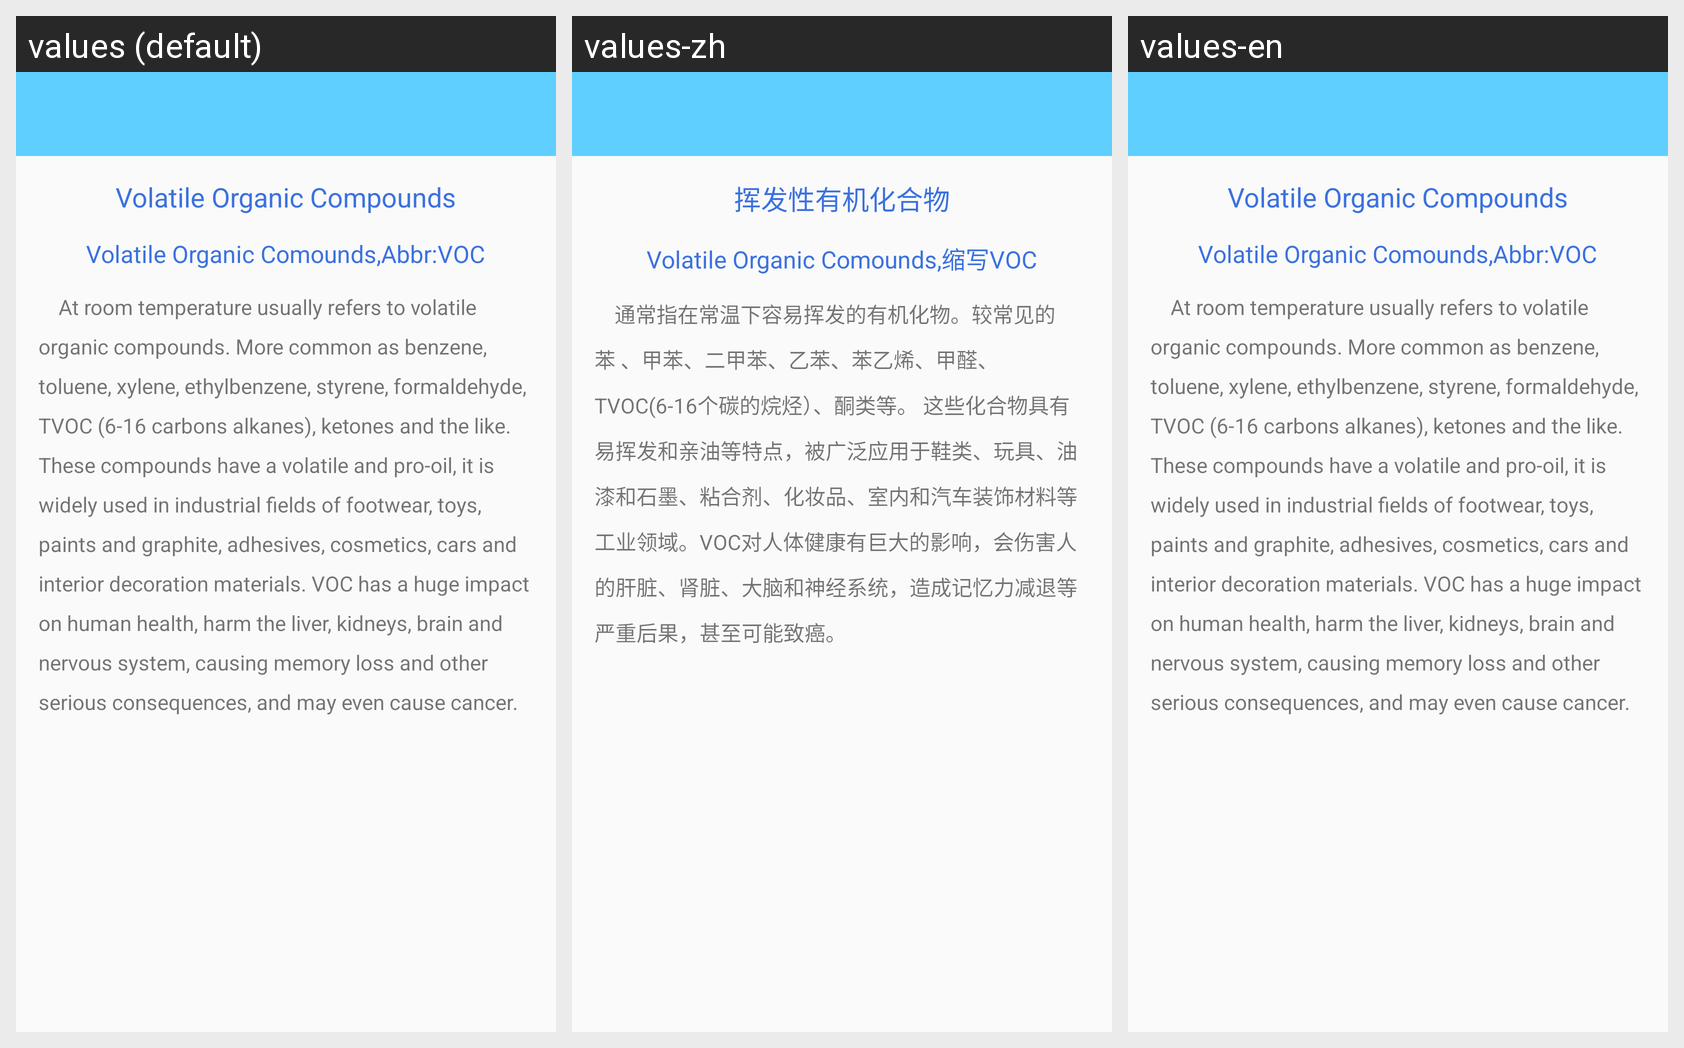

Strings drawn on this Android screen and how each of the app's shown locales translates them:
Android screen res/layout/activity_vocintroduce.xml rendered under 3 locales, left to right: values (default), values-zh, values-en. Device: Nexus 5 (rendered at 1080×1920; each locale shown at half size, 540×960, under a caption strip naming it); theme AppTheme.
Strings drawn on this screen, with the default value and each locale's value (text and hints the layout hard-codes, and strings that could not be matched under every locale, appear in the picture but are not listed):

voc_introduce_title
  values: Volatile Organic Compounds
  values-zh: 挥发性有机化合物
  values-en: Volatile Organic Compounds

voc_introduce_sub_title
  values: Volatile Organic Comounds,Abbr:VOC
  values-zh: Volatile Organic Comounds,缩写VOC
  values-en: Volatile Organic Comounds,Abbr:VOC

voc_introduce_content
  values: 		At room temperature usually refers to volatile organic compounds. More common as benzene, toluene, xylene, ethylbenzene, styrene, formaldehyde, TVOC (6-16 carbons alkanes), ketones and the like. These compounds have a volatile and pro-oil, it is widely used in industrial fields of footwear, toys, paints and graphite, adhesives, cosmetics, cars and interior decoration materials. VOC has a huge …[clipped]
  values-zh: 		通常指在常温下容易挥发的有机化物。较常见的苯 、甲苯、二甲苯、乙苯、苯乙烯、甲醛、TVOC(6-16个碳的烷烃）、酮类等。 这些化合物具有易挥发和亲油等特点，被广泛应用于鞋类、玩具、油漆和石墨、粘合剂、化妆品、室内和汽车装饰材料等工业领域。VOC对人体健康有巨大的影响，会伤害人的肝脏、肾脏、大脑和神经系统，造成记忆力减退等严重后果，甚至可能致癌。
  values-en: 		At room temperature usually refers to volatile organic compounds. More common as benzene, toluene, xylene, ethylbenzene, styrene, formaldehyde, TVOC (6-16 carbons alkanes), ketones and the like. These compounds have a volatile and pro-oil, it is widely used in industrial fields of footwear, toys, paints and graphite, adhesives, cosmetics, cars and interior decoration materials. VOC has a huge …[clipped]
